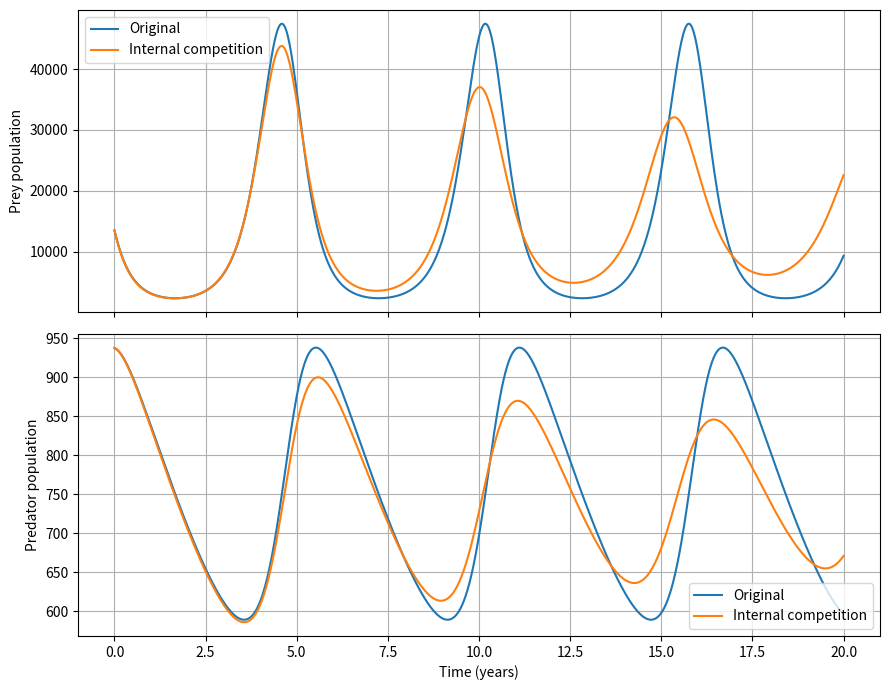
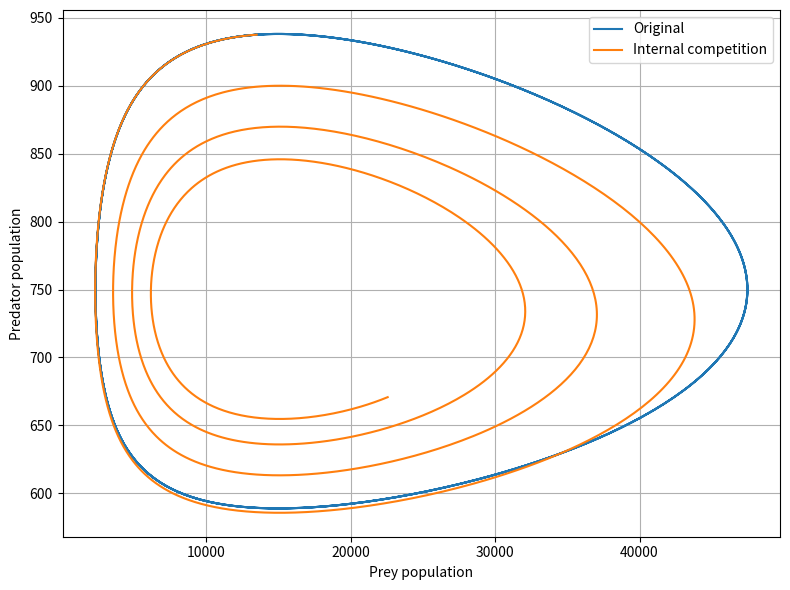

Write the Python code that produced these figures, in order.
import numpy as np
import matplotlib.pyplot as plt
from scipy.integrate import solve_ivp

# Original model parameters
eta = 7.5
sigma = 0.2
gamma = 0.01
delta = sigma * gamma /(20 * eta)

# Internal competition coefficients
c_x = 0.5 / 100000
c_y = 0.2 / 100000

# Original equilibrium
X_eq_original = sigma / delta
Y_eq_original = eta / gamma

# Initial conditions from the provided MATLAB example
X0 = 0.9 * X_eq_original
Y0 = 1.25 * Y_eq_original
U0 = [X0, Y0]

# Original Lotka-Volterra model
def original_model(t, U):
    X, Y = U

    dX = eta * X - gamma * X * Y
    dY = delta * X * Y -sigma * Y

    return [dX, dY]

# New Model with interal competition
def competition_model(t, U):
    X, Y = U

    dX = eta * X - gamma * X * Y - c_x * X**2
    dY = delta * X * Y -sigma * Y - c_y * Y**2

    return [dX, dY]

# Solve both models
t_eval = np.linspace(0, 20, 2001)

original = solve_ivp(
    original_model, (0, 20), U0, t_eval=t_eval,
    rtol=1e-9, atol=1e-10
)

competition = solve_ivp(
    competition_model, (0, 20), U0, t_eval=t_eval,
    rtol=1e-9, atol=1e-10
)
if not original.success or not competition.success:
    raise RuntimeError("A numerical solution failed.")

# Figure 1: Population vs time
fig, axes = plt.subplots(2, 1, figsize=(9, 7), sharex=True)

axes[0].plot(original.t, original.y[0], label="Original")
axes[0].plot(competition.t, competition.y[0],
             label="Internal competition")
axes[0].set_ylabel("Prey population")
axes[0].legend()
axes[0].grid(True)

axes[1].plot(original.t, original.y[1], label="Original")
axes[1].plot(competition.t, competition.y[1],
             label="Internal competition")
axes[1].set_xlabel("Time (years)")
axes[1].set_ylabel("Predator population")
axes[1].legend()
axes[1].grid(True)

plt.tight_layout()
plt.savefig("population_vs_time.png", dpi=200)
plt.show()

# Figure 2: Phase plane
plt.figure(figsize=(8,6))
plt.plot(original.y[0], original.y[1], label="Original")
plt.plot(competition.y[0], competition.y[1],
         label="Internal competition")
plt.xlabel("Prey population")
plt.ylabel("Predator population")
plt.legend()
plt.grid(True)
plt.tight_layout()
plt.savefig("phase_plane.png", dpi=200)
plt.show()

# Print the original equilibrium and the new equilibrium
# Solve the two nonzero equilibrium equations:
# c_x X + gamma Y = eta
# delta X - c_y Y = sigma

A = np.array([
    [c_x, gamma],
    [delta, -c_y]
], dtype=float)

b = np.array([eta, sigma], dtype=float)

X_eq_new, Y_eq_new = np.linalg.solve(A, b)

print("Original equilibrium")
print(f"Prey: {X_eq_original:.4f}")
print(f"Predators: {Y_eq_original:.4f}")

print("\nInternal-competition equilibrium")
print(f"Prey: {X_eq_new:.4f}")
print(f"Predators: {Y_eq_new:.4f}")

print("\nFinal simulated populations at t = 20:")
print(f"Original Prey: {original.y[0, -1]:.4f}")
print(f"Original predators: {original.y[1, -1]:.4f}")
print(f"Competition prety: {competition.y[0, -1]:.4f}")
print(f"Competition predators: {competition.y[1, -1]:.4f}")
